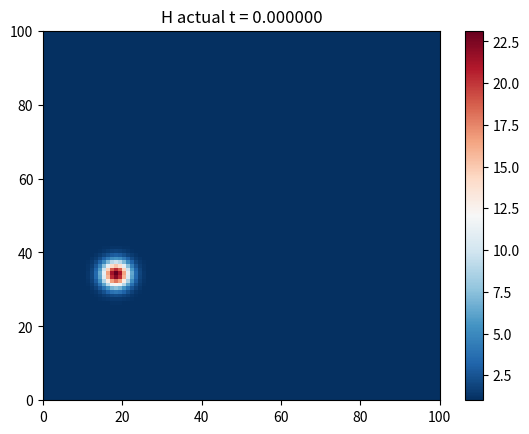
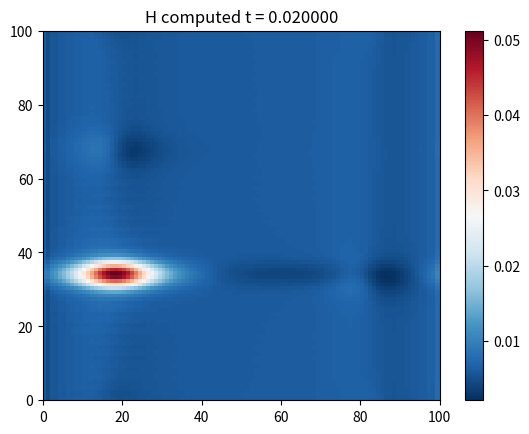

Write the Python code that produced these figures, in order.
from mpl_toolkits.mplot3d import Axes3D
from matplotlib.collections import LineCollection
from numpy import pi,cosh,exp,round,zeros,arange,real
from numpy.fft import fft,ifft
from matplotlib.pyplot import figure
import matplotlib.pyplot as plt
import numpy as np
import matplotlib.pyplot as plt
from matplotlib.collections import LineCollection
import scipy.stats as st
from scipy import signal


def antialiasing(u_hat,v_hat):
    N = len(u_hat)
    M = 3 * int(N/2)
    u_hat_pad = np.concatenate((u_hat[0:int(N/2)],np.zeros((int(M-N))),u_hat[int(N/2):]))
    v_hat_pad = np.concatenate((v_hat[0:int(N/2)],np.zeros((int(M-N))),v_hat[int(N/2):]))
    
    u_pad = np.fft.ifft(u_hat_pad)
    v_pad = np.fft.ifft(v_hat_pad)
    
    w_pad = u_pad*v_pad
    w_pad_hat = np.fft.fft(w_pad)
    w_hat = 3.0/2 * np.concatenate((w_pad_hat[0:int(N/2)], w_pad_hat[M-int(N/2):M]))  
    #print (w_hat)
    return w_hat
    
def matrix_antialiasing(h,m):
   
    r = np.zeros((len(m),len(m))) 
    for i in range(0,len(m)): 
        r_temp= antialiasing(h[i,:],m[i,:])    
        
        r[i,:]= r_temp    
                
    return r      
### integrating factor method

    #######################################
    

######################################################################################



# Time-stepping by Runge-Kutta





def spectral_del(nmax,dt, N, H0,U0,V0,time,tmax):
    k = zeros(N)
    k[0:int(N/2)] = arange(0,int(N/2))
    k[int(N/2)+1:] = arange(int(-N/2)+1,0,1)
    #print(k)

    ik1 = 1j*k # 1j*k**3
    ik2 = 1j*k# 1j*k**3
    ik3 = 1j*k# 1j*k**3
    
    U = np.zeros((len(U0),len(U0),3))
    U[:,:,0]=H0#=swe(U0,V0,H0)
    U[:,:,1]=H0*U0
    U[:,:,2]=H0*V0


    
    n=0
   
    for n in range(0,nmax+1):
        v = np.fft.fft2(U[:,:,0])
        v1 = np.fft.fft2(U[:,:,1])
        v2 = np.fft.fft2(U[:,:,2])
        t = float(n*dt); g = ik1*dt
       
        E = (U0+V0)#np.dot(ik1,1)
        E2 = matrix_antialiasing(E,E)
        a = g * matrix_antialiasing(v,v)
        sub1=matrix_antialiasing(E,(v+a/2))
        b = g * matrix_antialiasing(sub1,sub1) 
        sub2=matrix_antialiasing(E,(v+b/2)) 
        c = g * matrix_antialiasing(sub2,sub2) 
        sub3=matrix_antialiasing(E2,v)#matrix_antialiasing(E2,v)
        sub4=matrix_antialiasing(E,c)#matrix_antialiasing(E,c) 
        d = g * matrix_antialiasing(sub3+sub4,sub3+sub3) 
        
        v = E2*v + (E2*a + 2*E*(b+c) + d)/6
    
        h = real(np.fft.ifft2(v))
    ##########################
        g = ik2*dt
        E = np.exp(-dt*ik2*V0); E2 = matrix_antialiasing(E,E)
        suba=real(np.fft.ifft2( v1         ))
        a = g * np.fft.fft2(matrix_antialiasing(suba,suba))
        subb=matrix_antialiasing(E,(v1+a/2))
        subbb=real(np.fft.ifft2( subb       ))
        b = g * np.fft.fft2(matrix_antialiasing(subbb,subbb))
        suzz=matrix_antialiasing(E,(v1+b/2))
        suzzz=real(np.fft.ifft2( suzz       ))
        c = g * np.fft.fft2(matrix_antialiasing(suzzz,suzzz))
        subd=matrix_antialiasing(E2,v1)+matrix_antialiasing(E,c)#E2*v1+E*c
        subdd=real(np.fft.ifft2( subd       ))
        d = g * np.fft.fft2(matrix_antialiasing(subdd,subdd))
        v1 = E2*v1 + (E2*a + 2*E*(b+c) + d)/6
        
        h1 = real(np.fft.ifft2(v1))
    ######################
        g = ik3*dt
        E = np.exp(-dt*ik3*U0); E2 = matrix_antialiasing(E,E)
        suba=real(np.fft.ifft2( v2         ))
        a = g * np.fft.fft2(matrix_antialiasing(suba,suba))
        subb=matrix_antialiasing(E,(v2+a/2))
        subbb=real(np.fft.ifft2( subb       ))
        b = g * np.fft.fft2(matrix_antialiasing(subbb,subbb))
        suzz=matrix_antialiasing(E,(v2+b/2))
        suzzz=real(np.fft.ifft2( suzz       ))
        c = g * np.fft.fft2(matrix_antialiasing(suzzz,suzzz))
        subd=matrix_antialiasing(E2,v2)+matrix_antialiasing(E,c)#E2*v1+E*c
        subdd=real(np.fft.ifft2( subd       ))
        d = g * np.fft.fft2(matrix_antialiasing(subdd,subdd))
        
        v2 = E2*v2 + (E2*a + 2*E*(b+c) + d)/6
  
        h2 = real(np.fft.ifft2(v2))
        
        U[:,:,0]=h
        U[:,:,1]=h1
        U[:,:,2]=h2
        
        ux=U[:,:,1]/U[:,:,0]
        vy=U[:,:,2]/U[:,:,0]
        U0=ux
        V0=vy
        
        ux=np.amax(ux)
        vy=np.amax(vy)
        print(ux)
        print(vy)
        #U[0,:,1] = 0#  U[-1,:,1]
        
        #dt = (.95*dx)/(np.abs(ux+vy))
       
        print("t=")
        print(t)
        print("N=")
        print(N)
    
        print("dt=")
        print(dt)
        n=n+1
        print(n)
        
        if t==0.0:
            fig = plt.figure()
            ax = Axes3D(fig)
            z = real(U[:,:,0])
            y = x
            ax.plot_surface(xx,yy,z)
            ax.set_zlim(-.05, .2)
            ax.set_title("t = %f"%(t))
            plt.show()   
        
              
        if t==.0016:
            fig = plt.figure()
            ax = Axes3D(fig)
            z = real(U[:,:,0])
            y = x
            ax.plot_surface(xx,yy,z)
            ax.set_zlim(-.05, .2)
            ax.set_title("t = %f"%(t))
            plt.show()   
       
        if t==.004:
            fig = plt.figure()
            ax = Axes3D(fig)
            z = real(U[:,:,0])
            y = x
            ax.plot_surface(xx,yy,z)
            ax.set_zlim(-.05, .2)
            ax.set_title("t = %f"%(t))
            plt.show()     
            
       
        if t==.0056:
            fig = plt.figure()
            ax = Axes3D(fig)
            z = real(U[:,:,0])
            y = x
            ax.plot_surface(xx,yy,z)
            ax.set_zlim(-.05, .2)
            ax.set_title("t = %f"%(t))
            plt.show()           
    
        if t==.012:
            fig = plt.figure()
            ax = Axes3D(fig)
            z = real(U[:,:,0])
            y = x
            ax.plot_surface(xx,yy,z)
            ax.set_zlim(-.05, .2)
            ax.set_title("t = %f"%(t))
            plt.show() 
        
    return U
     


#ni=[100,120,140,160,180,200]
ni=[100]


for i in range(0,len(ni)):
    NN=ni[i]

    ######################################################################################lin
    time=0.0
    dt=4.0/NN**2  #5.0 is the best

    t1 = dt*50
    tmax = time + t1
    nmax= int(round(t1/dt))  
    print (nmax)

    
    x = (2*pi/NN)*np.linspace(-NN/2,NN/2,NN)#
    #np.cos((pi*arange(0,N))/N); 
    dx=np.abs(x[1]-x[0])
    dy=dx
    y = x
    [xx,yy] = np.meshgrid(x,y)    
    def gauss_swe(sig,NN,t0):
        
        x = (2*pi/NN)*np.linspace(-NN/2,NN/2,NN)
        dx=np.abs(x[1]-x[0])
        dy=dx
        y = x
        M =.9#
        g =-.2#.
        c1=14.0
        c2=11.0
        alpha= np.pi
        x_o=-2.0#
        y_o=-1.0#
        [xx,yy] = np.meshgrid(x,y)
        f = lambda t,xx,yy: -c2*((xx-x_o-M*t*np.cos(alpha))**2+(yy-y_o-M*t*np.sin(alpha))**2)  
        H0 = 1 - (c1**2/(4*c2*g))*np.exp(2*f(t0,xx,yy))
        U0 = M*np.cos(alpha)+c1*(yy-y_o-M*t0*np.sin(alpha))*np.exp(f(t0,xx,yy))    # 12/8 i changed the tmax to t
        V0 = M*np.sin(alpha)-c1*(xx-x_o-M*t0*np.cos(alpha))*np.exp(f(t0,xx,yy))
        return H0,U0,V0
    

    H0,U0,V0 = gauss_swe(40,NN,0.0)
   
    U0 = np.ones((len(x),len(x)))*.05
    V0 =np.ones((len(x),len(x))) *.05
    U=spectral_del(nmax,dt, NN, H0,U0,V0,time,tmax)
    
fig = plt.figure()
axes = fig.add_subplot(1, 1, 1)
sol_plot = axes.pcolor(real(H0), cmap=plt.get_cmap('RdBu_r'))
#ax.plot_surface(X,Y,real(H0_two), cmap=plt.get_cmap('RdBu_r'))
cbar = fig.colorbar(sol_plot)  
axes.set_title("H actual t = %f"%(time)) 
plt.show() 
    
fig = plt.figure()
axes = fig.add_subplot(1, 1, 1)
sol_plot = axes.pcolor(U[:,:,0], cmap=plt.get_cmap('RdBu_r'))
#ax.plot_surface(X,Y,real(H0_two), cmap=plt.get_cmap('RdBu_r'))
cbar = fig.colorbar(sol_plot)  
axes.set_title("H computed t = %f"%(tmax)) 
plt.show() 



fig = plt.figure()
ax = Axes3D(fig)
z = real(U[:,:,0])
y = x
ax.plot_surface(xx,yy,z)
ax.set_zlim(-.05, .2)
ax.set_title("t = %f"%(t1))
plt.show()



     

           